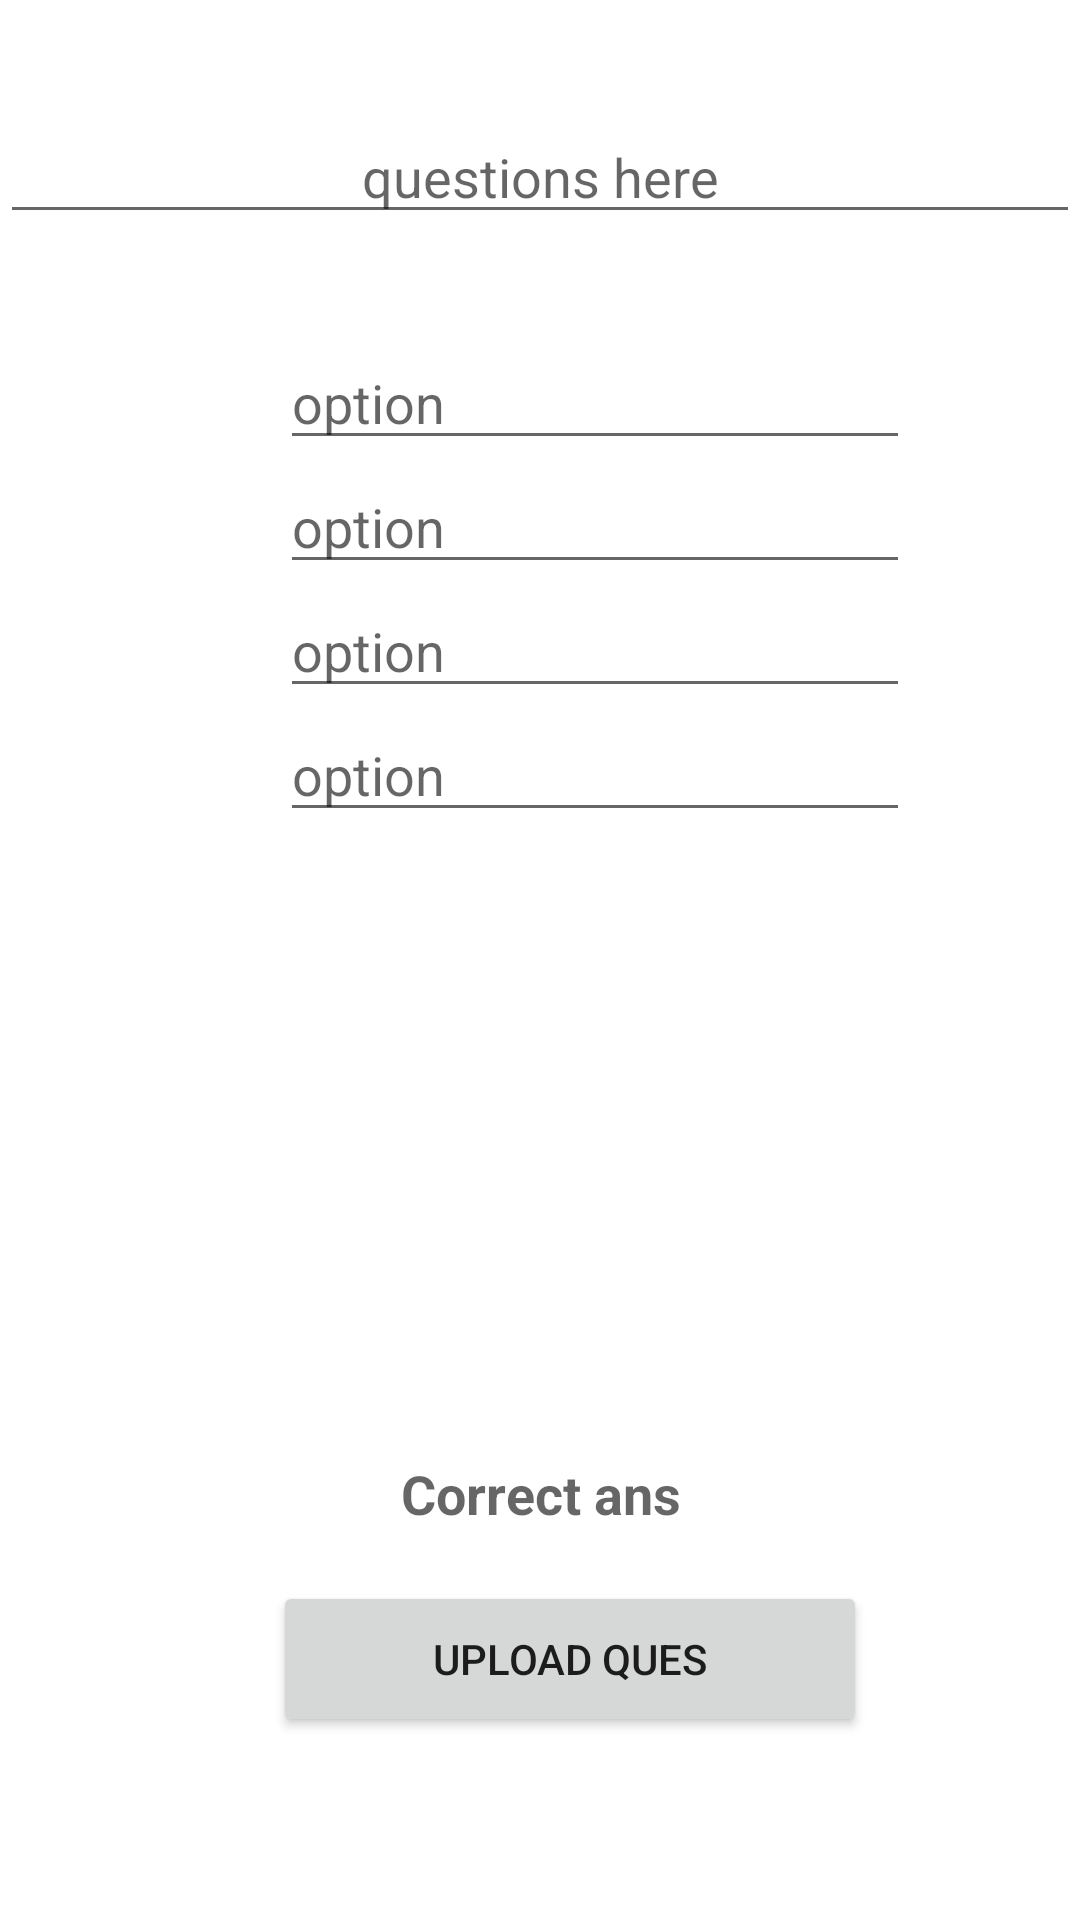

The Android layout XML behind this screen, and the referenced resources:
<!-- AndroidManifest.xml: application theme Theme.TallyQuizApp -->
<!-- res/layout/activity_add_question.xml -->
<?xml version="1.0" encoding="utf-8"?>
<ScrollView
    xmlns:android="http://schemas.android.com/apk/res/android"
    xmlns:app="http://schemas.android.com/apk/res-auto"
    xmlns:tools="http://schemas.android.com/tools"
    android:fillViewport="true"
    android:layout_width="match_parent"
    android:layout_height="match_parent"
    tools:context=".AddQuestionActivity">


    <androidx.constraintlayout.widget.ConstraintLayout
        android:layout_width="match_parent"
        android:layout_height="wrap_content">


        <EditText
            android:id="@+id/ques_here"
            android:layout_width="match_parent"
            android:layout_height="wrap_content"
            android:layout_marginTop="24dp"
            android:gravity="center"
            android:hint="questions here"
            app:layout_constraintBottom_toBottomOf="parent"
            app:layout_constraintEnd_toEndOf="parent"
            app:layout_constraintStart_toStartOf="parent"
            app:layout_constraintTop_toTopOf="parent"
            app:layout_constraintVertical_bias="0.022"
            tools:ignore="MissingConstraints">


        </EditText>

        <LinearLayout
            android:id="@+id/linearLayout"
            android:layout_width="381dp"
            android:layout_height="355dp"
            android:layout_margin="8dp"
            android:layout_marginTop="8dp"
            android:gravity="center"
            android:padding="26dp"
            app:layout_constraintEnd_toEndOf="parent"
            app:layout_constraintHorizontal_bias="0.0"
            app:layout_constraintStart_toStartOf="parent"
            app:layout_constraintTop_toBottomOf="@+id/ques_here"
            tools:ignore="MissingConstraints">


            <LinearLayout
                android:id="@+id/answers"
                android:layout_width="wrap_content"
                android:layout_height="match_parent"
                android:orientation="vertical">


                <EditText
                    android:id="@+id/eta"
                    android:layout_width="match_parent"
                    android:layout_height="wrap_content"
                    android:ems="10"
                    android:hint="option"
                    android:inputType="textPersonName" />

                <EditText
                    android:id="@+id/etb"
                    android:layout_width="match_parent"
                    android:layout_height="wrap_content"
                    android:ems="10"
                    android:hint="option"
                    android:inputType="textPersonName" />

                <EditText
                    android:id="@+id/etc"
                    android:layout_width="match_parent"
                    android:layout_height="wrap_content"
                    android:ems="10"
                    android:hint="option"
                    android:inputType="textPersonName" />

                <EditText
                    android:id="@+id/etd"
                    android:layout_width="match_parent"
                    android:layout_height="wrap_content"
                    android:ems="10"
                    android:hint="option"
                    android:inputType="textPersonName" />
            </LinearLayout>

        </LinearLayout>

        <Button
        android:id="@+id/uploadbtn"
        android:layout_width="198dp"
        android:layout_height="52dp"
        android:layout_marginStart="91dp"
        android:layout_marginLeft="91dp"
        android:layout_marginTop="86dp"
        android:text="upload ques"
        app:layout_constraintStart_toStartOf="parent"
        app:layout_constraintTop_toBottomOf="@+id/linearLayout" />

    <EditText
        android:id="@+id/correct_ans"
        android:layout_width="match_parent"
        android:layout_height="38dp"
        android:layout_marginStart="20dp"
        android:layout_marginLeft="20dp"
        android:layout_marginTop="38dp"
        android:layout_marginEnd="20dp"
        android:layout_marginRight="20dp"
        android:gravity="center"
        android:hint="Correct ans"
        android:background="@color/white"
        android:textColor="@color/black"
        android:textStyle="bold"
        app:layout_constraintEnd_toEndOf="parent"
        app:layout_constraintStart_toStartOf="parent"
        app:layout_constraintTop_toBottomOf="@+id/linearLayout" />

    </androidx.constraintlayout.widget.ConstraintLayout>


</ScrollView>
<!-- resources referenced by this layout -->
<resources>
  <style name="Theme.TallyQuizApp" parent="Theme.MaterialComponents.DayNight.DarkActionBar">
          
          <item name="colorPrimary">@color/purple_500</item>
          <item name="colorPrimaryVariant">@color/purple_700</item>
          <item name="colorOnPrimary">@color/white</item>
          
          <item name="colorSecondary">@color/teal_200</item>
          <item name="colorSecondaryVariant">@color/teal_700</item>
          <item name="colorOnSecondary">@color/black</item>
          
          <item name="android:statusBarColor" tools:targetApi="l">?attr/colorPrimaryVariant</item>
          
      </style>
  <!-- not gathered from this repository: default colours our renderer supplied (Android Studio template values) -->
  <color name="purple_500">#FF6200EE</color>
  <color name="purple_700">#FF3700B3</color>
  <color name="teal_200">#FF03DAC5</color>
  <color name="teal_700">#FF018786</color>
  <color name="black">#FF000000</color>
  <color name="white">#FFFFFFFF</color>
</resources>
